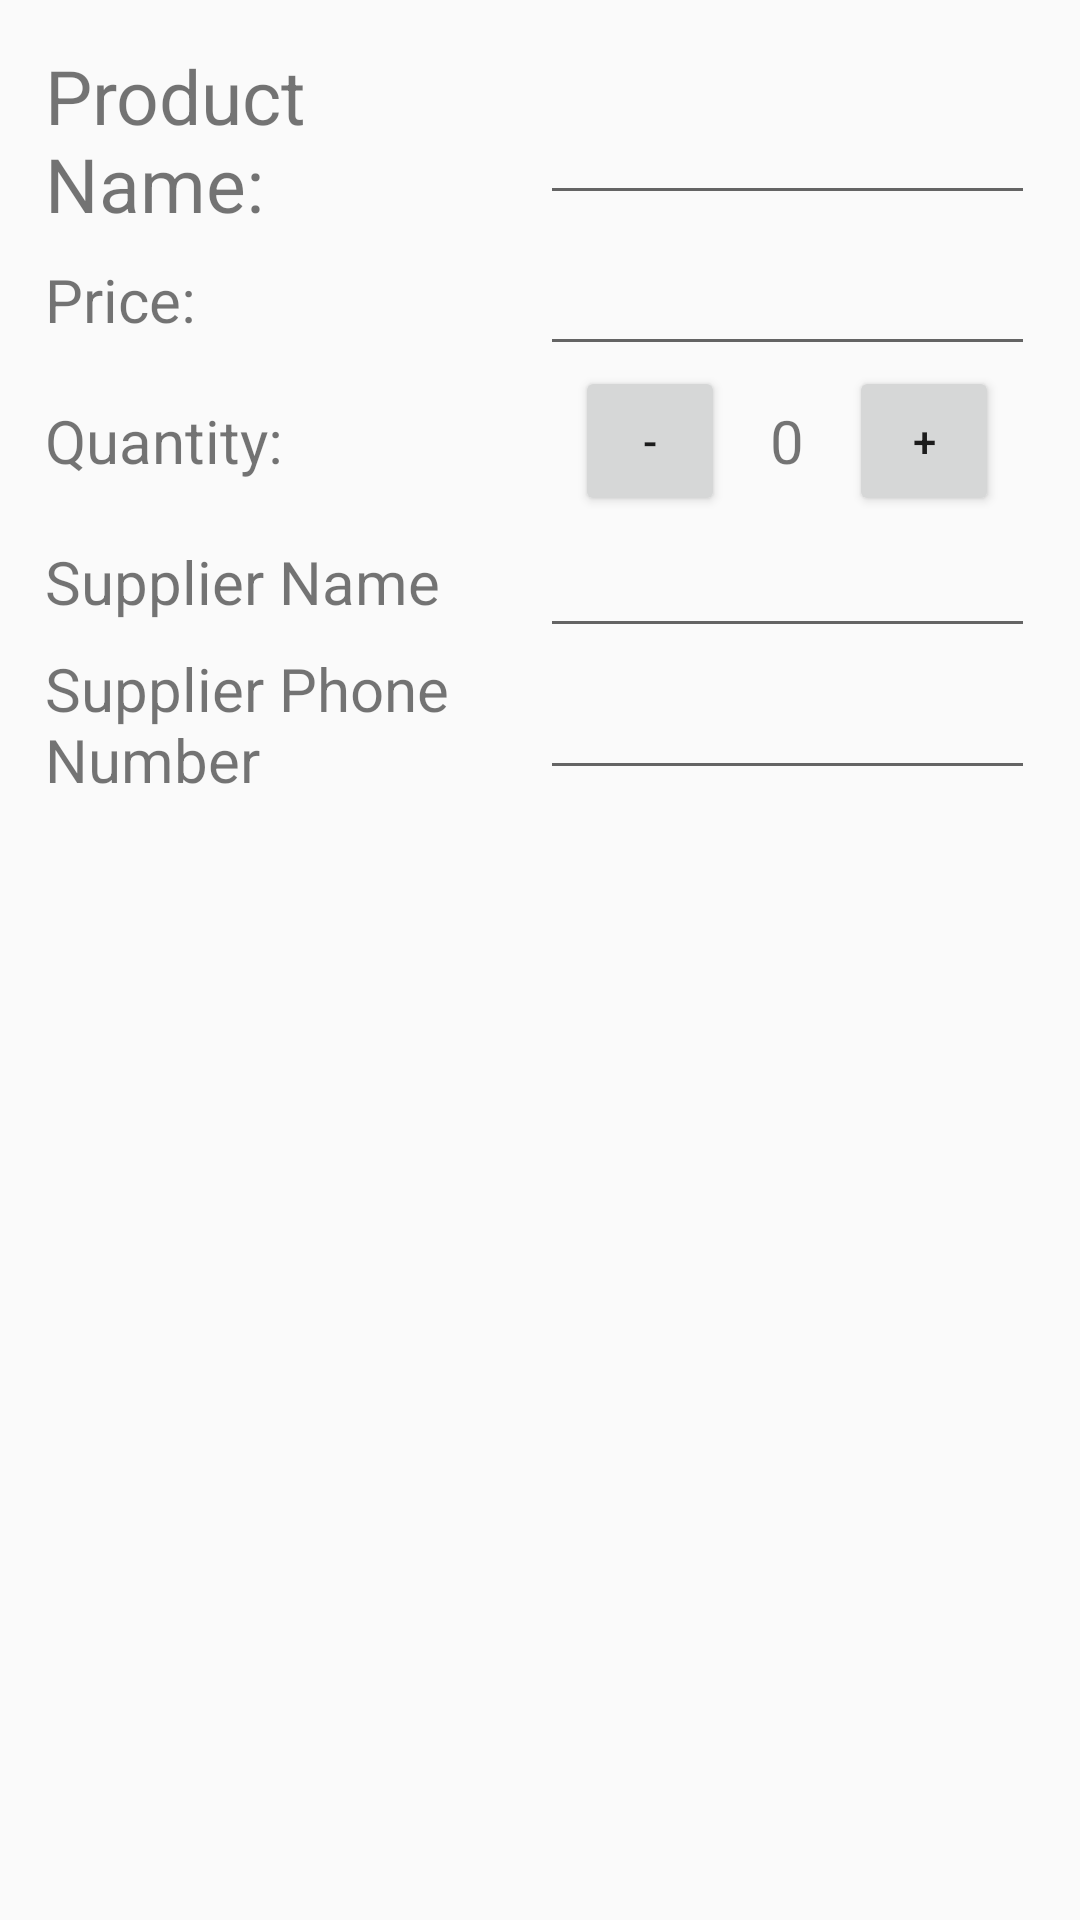

This screen was rendered from an Android layout file. Write that file and the resources it references.
<!-- AndroidManifest.xml: application theme AppTheme -->
<!-- res/layout/activity_insert.xml -->
<?xml version="1.0" encoding="utf-8"?>
<ScrollView xmlns:android="http://schemas.android.com/apk/res/android"
    xmlns:app="http://schemas.android.com/apk/res-auto"
    xmlns:tools="http://schemas.android.com/tools"
    android:layout_width="match_parent"
    android:layout_height="match_parent"
    android:orientation="vertical"
    tools:context=".InsertActivity">

    <LinearLayout
        android:layout_width="match_parent"
        android:layout_height="wrap_content"
        android:orientation="vertical">
        <LinearLayout
            android:layout_width="match_parent"
            android:layout_height="wrap_content"
            android:layout_marginLeft="@dimen/marginComponentsDimen"
            android:layout_marginRight="@dimen/marginComponentsDimen"
            android:layout_marginTop="@dimen/marginComponentsDimen"
            android:orientation="horizontal">

            <TextView
                android:id="@+id/productNameTexViewInsertItem"
                android:layout_width="match_parent"
                android:layout_height="wrap_content"
                android:layout_gravity="center_vertical"
                android:layout_weight="1"
                android:text="@string/productNameText"
                android:textSize="@dimen/productNameItemDimen" />

            <EditText
                android:id="@+id/productNameEditTextInsertItemValue"
                android:layout_width="match_parent"
                android:layout_height="wrap_content"
                android:layout_gravity="center_vertical"
                android:layout_weight="1"
                android:text=""
                android:textSize="@dimen/productNameItemDimen" />

        </LinearLayout>

        <LinearLayout
            android:layout_width="match_parent"
            android:layout_height="wrap_content"
            android:layout_marginLeft="@dimen/marginComponentsDimen"
            android:layout_marginRight="@dimen/marginComponentsDimen"
            android:orientation="horizontal">

            <TextView
                android:id="@+id/priceTextViewInsertItem"
                android:layout_width="match_parent"
                android:layout_height="wrap_content"
                android:layout_gravity="center_vertical"
                android:layout_weight="1"
                android:text="@string/priceText"
                android:textSize="@dimen/textItemDimen" />

            <EditText
                android:id="@+id/priceEditTextInsertItemValue"
                android:layout_width="match_parent"
                android:layout_height="wrap_content"
                android:layout_weight="1"
                android:inputType="number"
                android:textSize="@dimen/textItemDimen" />
        </LinearLayout>

        <LinearLayout
            android:layout_width="match_parent"
            android:layout_height="wrap_content"
            android:layout_marginLeft="@dimen/marginComponentsDimen"
            android:layout_marginRight="@dimen/marginComponentsDimen"
            android:orientation="horizontal">

            <TextView
                android:id="@+id/quantityTextViewInsertItem"
                android:layout_width="match_parent"
                android:layout_height="wrap_content"
                android:layout_gravity="center_vertical"
                android:layout_weight="1"
                android:text="@string/quantityText"
                android:textSize="@dimen/textItemDimen" />

            <LinearLayout
                android:layout_width="match_parent"
                android:layout_height="wrap_content"
                android:layout_weight="1"
                android:gravity="center"
                android:orientation="horizontal">

                <Button
                    android:id="@+id/decreaseQuantityButtonInsert"
                    android:layout_width="@dimen/editQuantityButtonDimen"
                    android:layout_height="@dimen/editQuantityButtonDimen"
                    android:layout_gravity="center_vertical"
                    android:text="@string/decreaseButtonText" />

                <TextView
                    android:id="@+id/quantityTextViewInsertItemValue"
                    android:layout_width="wrap_content"
                    android:layout_height="wrap_content"
                    android:layout_gravity="center_vertical"
                    android:layout_marginLeft="@dimen/marginComponentsDimen"
                    android:layout_marginRight="@dimen/marginComponentsDimen"
                    android:text="0"
                    android:textSize="@dimen/textItemDimen" />

                <Button
                    android:id="@+id/increaseQuantityButtonInsert"
                    android:layout_width="@dimen/editQuantityButtonDimen"
                    android:layout_height="@dimen/editQuantityButtonDimen"
                    android:layout_gravity="center_vertical"
                    android:text="@string/increaseButtonText" />
            </LinearLayout>
        </LinearLayout>

        <LinearLayout
            android:layout_width="match_parent"
            android:layout_height="wrap_content"
            android:layout_marginLeft="@dimen/marginComponentsDimen"
            android:layout_marginRight="@dimen/marginComponentsDimen"
            android:orientation="horizontal">

            <TextView
                android:id="@+id/supplierNameTextViewInsertItem"
                android:layout_width="match_parent"
                android:layout_height="wrap_content"
                android:layout_gravity="center_vertical"
                android:layout_weight="1"
                android:text="@string/supplierNameText"
                android:textSize="@dimen/textItemDimen" />

            <EditText
                android:id="@+id/supplierNameEditTextInsertItemValue"
                android:layout_width="match_parent"
                android:layout_height="wrap_content"
                android:layout_gravity="center_vertical"
                android:layout_weight="1"
                android:textSize="@dimen/textItemDimen" />
        </LinearLayout>

        <LinearLayout
            android:layout_width="match_parent"
            android:layout_height="wrap_content"
            android:layout_marginLeft="@dimen/marginComponentsDimen"
            android:layout_marginRight="@dimen/marginComponentsDimen"
            android:orientation="horizontal">

            <TextView
                android:id="@+id/supplierPhoneNumberTextViewInsertItem"
                android:layout_width="match_parent"
                android:layout_height="wrap_content"
                android:layout_gravity="center_vertical"
                android:layout_weight="1"
                android:text="@string/supplierPhoneNumberText"
                android:textSize="@dimen/textItemDimen" />

            <EditText
                android:id="@+id/supplierPhoneNumberEditTextInsertItemValue"
                android:layout_width="match_parent"
                android:layout_height="wrap_content"
                android:layout_gravity="center_vertical"
                android:layout_weight="1"
                android:textSize="@dimen/textItemDimen" />
        </LinearLayout>
    </LinearLayout>
</ScrollView>
<!-- resources referenced by this layout -->
<resources>
  <dimen name="editQuantityButtonDimen">50dp</dimen>
  <dimen name="marginComponentsDimen">15dp</dimen>
  <dimen name="productNameItemDimen">25sp</dimen>
  <dimen name="textItemDimen">20sp</dimen>
  <string name="decreaseButtonText">-</string>
  <string name="increaseButtonText">+</string>
  <string name="priceText">Price: </string>
  <string name="productNameText">Product Name: </string>
  <string name="quantityText">Quantity: </string>
  <string name="supplierNameText">Supplier Name</string>
  <string name="supplierPhoneNumberText">Supplier Phone Number</string>
  <style name="AppTheme" parent="Theme.AppCompat.Light.DarkActionBar">
          
          <item name="colorPrimary">@color/colorPrimary</item>
          <item name="colorPrimaryDark">@color/colorPrimaryDark</item>
          <item name="colorAccent">@color/colorAccent</item>
      </style>
  <!-- not gathered from this repository: default colours our renderer supplied (Android Studio template values) -->
  <color name="colorPrimary">#FF6200EE</color>
  <color name="colorPrimaryDark">#FF3700B3</color>
  <color name="colorAccent">#FF03DAC5</color>
</resources>
